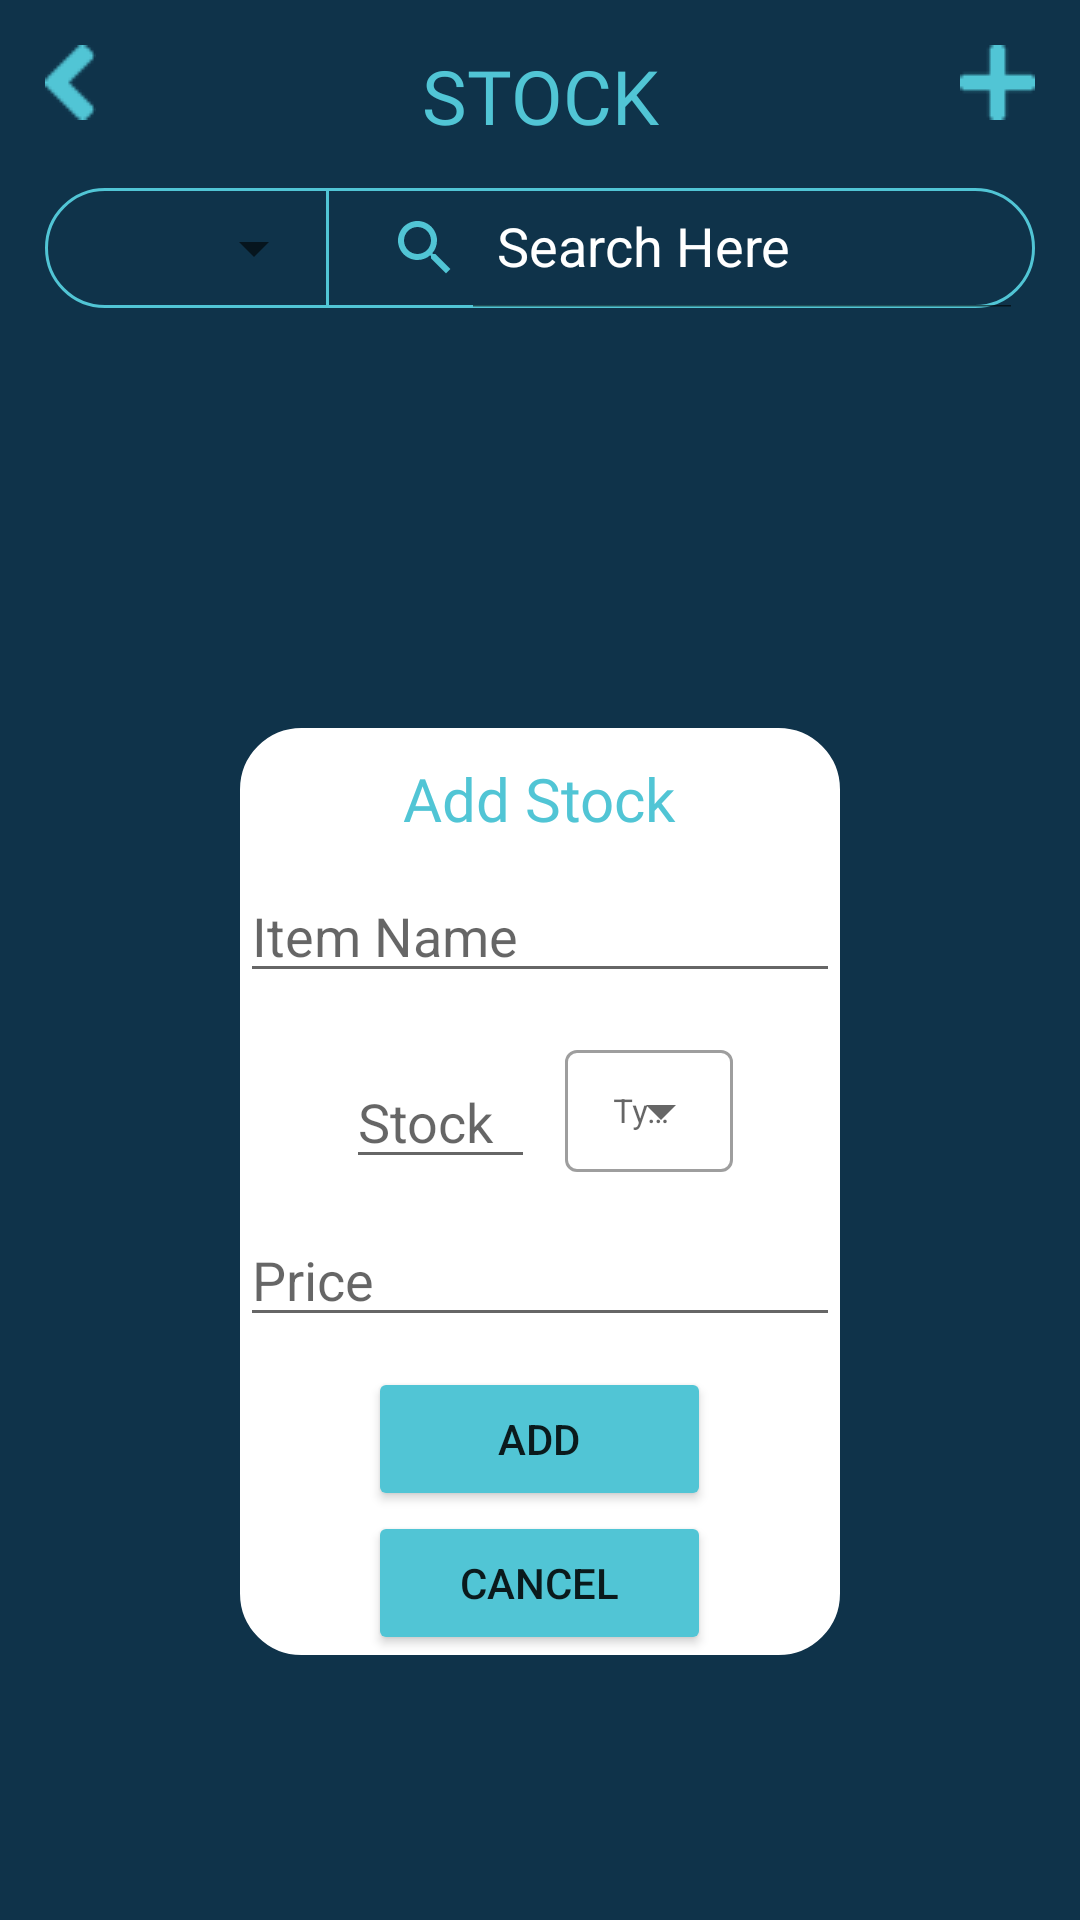

Reconstruct the res/layout file that produces this screen, plus the resources it refers to.
<!-- AndroidManifest.xml: application theme Theme.RGameShopApp -->
<!-- res/layout/activity_stock_screen.xml -->
<?xml version="1.0" encoding="utf-8"?>
<LinearLayout
    xmlns:android="http://schemas.android.com/apk/res/android"
    xmlns:tools="http://schemas.android.com/tools"
    xmlns:app="http://schemas.android.com/apk/res-auto"
    android:layout_width="match_parent"
    android:layout_height="match_parent"
    android:orientation="vertical"
    android:background="@color/background_color"
    tools:context=".stockScreen">
    <include layout="@layout/stock_screen_toolbar" />

    <LinearLayout
        android:layout_width="match_parent"
        android:layout_height="40dp"
        android:layout_marginTop="14dp"
        android:layout_marginRight="15dp"
        android:layout_marginLeft="15dp"
        android:background="@drawable/customer_border"
        android:orientation="horizontal">

        <Spinner
            android:id="@+id/spinnerFilter"
            android:layout_width="match_parent"
            android:layout_height="match_parent"
            android:layout_marginStart="5dp"
            android:layout_weight="2.5" />

        <View
            android:layout_width="1dp"
            android:layout_height="match_parent"
            android:background="@color/border_color" />

        <androidx.appcompat.widget.SearchView
            android:layout_width="match_parent"
            android:layout_height="match_parent"
            android:id="@+id/simpleSearchView"
            android:theme="@style/ThemeOverlay.SearchView"
            android:focusable="false"
            android:focusableInTouchMode="true"
            app:iconifiedByDefault="false"
            app:queryHint="Search Here"
            app:searchHintIcon="@drawable/search_icon"
            app:searchIcon="@drawable/search_icon"
            app:closeIcon="@drawable/close_search_icon"
            app:goIcon="@drawable/next_search_icon"
            android:layout_weight="1" />

    </LinearLayout>

    <RelativeLayout
        android:layout_width="match_parent"
        android:layout_height="match_parent">

        <LinearLayout
            android:id="@+id/addLayout"
            android:layout_width="match_parent"
            android:layout_height="wrap_content"
            android:layout_alignParentStart="true"
            android:layout_alignParentLeft="true"
            android:layout_alignParentTop="true"
            android:layout_marginStart="80dp"
            android:layout_marginLeft="0dp"
            android:layout_marginTop="140dp"
            android:layout_marginEnd="80dp"
            android:layout_marginBottom="80dp"
            android:background="@drawable/customer_border"
            android:backgroundTint="@color/white"
            android:gravity="center_horizontal"
            android:orientation="vertical">

            <TextView
                android:layout_width="wrap_content"
                android:layout_height="wrap_content"
                android:layout_marginTop="10dp"
                android:fontFamily="@font/game_played"
                android:text="Add Stock"
                android:textColor="#51C5D5"
                android:textSize="20dp" />

            <EditText
                android:id="@+id/tName"
                android:layout_width="wrap_content"
                android:layout_height="wrap_content"
                android:layout_marginTop="10dp"
                android:layout_weight="1"
                android:ems="10"
                android:hint="Item Name"
                android:inputType="textPersonName" />

            <LinearLayout
                android:layout_width="match_parent"
                android:layout_height="match_parent"
                android:gravity="center_horizontal"
                android:layout_marginTop="10dp"
                android:layout_marginLeft="23dp"
                android:layout_marginRight="23dp"
                android:orientation="horizontal">

                <EditText
                    android:id="@+id/tStockNum"
                    android:layout_width="wrap_content"
                    android:layout_height="wrap_content"
                    android:layout_marginTop="10dp"
                    android:ems="3"
                    android:hint="Stock"
                    android:inputType="number" />


                
                <com.google.android.material.textfield.TextInputLayout
                    android:layout_width="wrap_content"
                    android:layout_height="wrap_content"
                    android:id="@+id/spinnerType"
                    android:layout_marginLeft="10dp"
                    android:hint="Type"
                    style="@style/Widget.MaterialComponents.TextInputLayout.OutlinedBox.Dense.ExposedDropdownMenu">

                    <AutoCompleteTextView
                        android:layout_width="match_parent"
                        android:layout_height="wrap_content"
                        android:textSize="11dp"
                        android:ems="5"
                        android:id="@+id/filled_exposed"
                        android:inputType="none">
                    </AutoCompleteTextView>

                </com.google.android.material.textfield.TextInputLayout>

            </LinearLayout>

            <EditText
                android:id="@+id/tPrice"
                android:layout_width="wrap_content"
                android:layout_height="wrap_content"
                android:layout_marginTop="10dp"
                android:layout_weight="1"
                android:ems="10"
                android:hint="Price"
                android:inputType="numberDecimal" />

            <Button
                android:id="@+id/buttonAdd"
                android:layout_width="wrap_content"
                android:layout_height="wrap_content"
                android:layout_marginTop="10dp"
                android:layout_weight="1"
                android:backgroundTint="@color/border_color"
                android:ems="7"
                android:onClick="onAddStock"
                android:text="Add" />

            <Button
                android:id="@+id/buttonCancel"
                android:layout_width="wrap_content"
                android:layout_height="wrap_content"
                android:layout_weight="1"
                android:backgroundTint="@color/border_color"
                android:ems="7"
                android:onClick="onSubmitFormCancel"

                android:text="Cancel" />
        </LinearLayout>

        <LinearLayout
            android:id="@+id/updateLayout"
            android:layout_width="match_parent"
            android:layout_height="wrap_content"
            android:layout_alignParentStart="true"
            android:layout_alignParentLeft="true"
            android:layout_alignParentTop="true"
            android:layout_marginStart="80dp"
            android:layout_marginLeft="0dp"
            android:layout_marginTop="140dp"
            android:layout_marginEnd="80dp"
            android:layout_marginBottom="80dp"
            android:background="@drawable/customer_border"
            android:backgroundTint="@color/white"
            android:gravity="center_horizontal"
            android:visibility="invisible"
            android:orientation="vertical">

            <TextView
                android:layout_width="wrap_content"
                android:layout_height="wrap_content"
                android:layout_marginTop="10dp"
                android:fontFamily="@font/game_played"
                android:text="Update Stock"
                android:textColor="#51C5D5"
                android:textSize="20dp" />

            <EditText
                android:id="@+id/tNameUpdate"
                android:layout_width="wrap_content"
                android:layout_height="wrap_content"
                android:layout_marginTop="10dp"
                android:layout_weight="1"
                android:ems="10"
                android:hint="Item Name"
                android:inputType="textPersonName" />

            <LinearLayout
                android:layout_width="match_parent"
                android:layout_height="match_parent"
                android:gravity="center_horizontal"
                android:layout_marginTop="10dp"
                android:layout_marginLeft="23dp"
                android:layout_marginRight="23dp"
                android:orientation="horizontal">

                <EditText
                    android:id="@+id/tStockNumUpdate"
                    android:layout_width="wrap_content"
                    android:layout_height="wrap_content"
                    android:layout_marginTop="10dp"
                    android:ems="3"
                    android:hint="Stock"
                    android:inputType="number" />



                <com.google.android.material.textfield.TextInputLayout
                    android:layout_width="wrap_content"
                    android:layout_height="wrap_content"
                    android:id="@+id/spinnerTypeUpdate"
                    android:layout_marginLeft="10dp"
                    android:hint="Type"
                    style="@style/Widget.MaterialComponents.TextInputLayout.OutlinedBox.Dense.ExposedDropdownMenu">

                    <AutoCompleteTextView
                        android:layout_width="match_parent"
                        android:layout_height="wrap_content"
                        android:textSize="11dp"
                        android:ems="5"
                        android:id="@+id/filled_exposed_update"
                        android:inputType="none">
                    </AutoCompleteTextView>

                </com.google.android.material.textfield.TextInputLayout>

            </LinearLayout>

            <EditText
                android:id="@+id/tPriceUpdate"
                android:layout_width="wrap_content"
                android:layout_height="wrap_content"
                android:layout_marginTop="10dp"
                android:layout_weight="1"
                android:ems="10"
                android:hint="Price"
                android:inputType="numberDecimal" />

            <Button
                android:id="@+id/buttonUpdate"
                android:layout_width="wrap_content"
                android:layout_height="wrap_content"
                android:layout_marginTop="10dp"
                android:layout_weight="1"
                android:backgroundTint="@color/border_color"
                android:ems="6"
                android:onClick="onUpdateStock"
                android:text="Update" />

            <Button
                android:id="@+id/buttonCancel2"
                android:layout_width="wrap_content"
                android:layout_height="wrap_content"
                android:layout_weight="1"
                android:backgroundTint="@color/border_color"
                android:ems="6"
                android:onClick="onSubmitFormCancel"

                android:text="Cancel" />
        </LinearLayout>

        <ListView
            android:id="@+id/list"
            android:layout_width="match_parent"
            android:layout_height="match_parent"
            android:dividerHeight="15dp"
            android:padding="10dp"
            tools:layout_editor_absoluteY="643dp"/>
    </RelativeLayout>

</LinearLayout>
<!-- res/layout/stock_screen_toolbar.xml (included above) -->
<?xml version="1.0" encoding="utf-8"?>
<RelativeLayout xmlns:android="http://schemas.android.com/apk/res/android"
    android:layout_width="match_parent"
    android:layout_height="wrap_content"
    android:layout_marginTop="15dp"
    android:background="@color/background_color">
    <RelativeLayout
        android:layout_width="match_parent"
        android:layout_height="wrap_content">
        <ImageButton
            android:id="@+id/back_button"
            android:layout_width="wrap_content"
            android:layout_height="wrap_content"
            android:layout_marginLeft="15dp"
            android:background= "@null"
            android:onClick="onBackClick"
            android:src="@drawable/back_arrow"/>

        <TextView
            android:layout_width="match_parent"
            android:layout_height="wrap_content"
            android:fontFamily="@font/game_played"
            android:gravity="center"
            android:text="STOCK"
            android:textAlignment="center"
            android:textColor="#51C5D5"
            android:textSize="25dp" />

        <ImageButton
            android:layout_width="wrap_content"
            android:id="@+id/add_button"
            android:src="@drawable/plus"
            android:onClick="onAddClick"
            android:layout_alignParentEnd="true"
            android:layout_marginRight="15dp"
            android:background= "@null"
            android:layout_height="wrap_content"/>
    </RelativeLayout>

</RelativeLayout>
<!-- resources referenced by this layout -->
<resources>
  <color name="background_color">#0F334A</color>
  <color name="border_color">#51C5D5</color>
  <color name="white">#FFFFFFFF</color>
  <!-- drawable back_arrow: png bitmap (drawable, 366 bytes) -->
  <!-- drawable close_search_icon (drawable) -->
  <vector android:height="24dp" android:tint="#51C5D5"
      android:viewportHeight="24" android:viewportWidth="24"
      android:width="24dp" xmlns:android="http://schemas.android.com/apk/res/android">
      <path android:fillColor="@android:color/white" android:pathData="M19,6.41L17.59,5 12,10.59 6.41,5 5,6.41 10.59,12 5,17.59 6.41,19 12,13.41 17.59,19 19,17.59 13.41,12z"/>
  </vector>
  <!-- drawable customer_border (drawable) -->
  <?xml version="1.0" encoding="UTF-8"?>
  <shape xmlns:android="http://schemas.android.com/apk/res/android" android:shape="rectangle">
      <corners android:radius="20dp"/>
      <stroke android:width="1dp" android:color="@color/border_color"/>
  </shape>
  <!-- drawable next_search_icon (drawable) -->
  <vector android:autoMirrored="true" android:height="24dp"
      android:tint="#51C5D5" android:viewportHeight="24"
      android:viewportWidth="24" android:width="24dp" xmlns:android="http://schemas.android.com/apk/res/android">
      <path android:fillColor="@android:color/white" android:pathData="M10,6L8.59,7.41 13.17,12l-4.58,4.59L10,18l6,-6z"/>
  </vector>
  <!-- drawable plus: png bitmap (drawable, 281 bytes) -->
  <!-- drawable search_icon (drawable) -->
  <vector android:height="24dp" android:tint="#51C5D5"
      android:viewportHeight="24" android:viewportWidth="24"
      android:width="24dp" xmlns:android="http://schemas.android.com/apk/res/android">
      <path android:fillColor="@android:color/white" android:pathData="M15.5,14h-0.79l-0.28,-0.27C15.41,12.59 16,11.11 16,9.5 16,5.91 13.09,3 9.5,3S3,5.91 3,9.5 5.91,16 9.5,16c1.61,0 3.09,-0.59 4.23,-1.57l0.27,0.28v0.79l5,4.99L20.49,19l-4.99,-5zM9.5,14C7.01,14 5,11.99 5,9.5S7.01,5 9.5,5 14,7.01 14,9.5 11.99,14 9.5,14z"/>
  </vector>
  <style name="ThemeOverlay.SearchView" parent="">
          <item name="android:editTextColor">@color/white</item>
          <item name="android:textColorHint">@color/white</item>
      </style>
  <style name="Theme.RGameShopApp" parent="Theme.MaterialComponents.DayNight.DarkActionBar">
          
          <item name="colorPrimary">@color/purple_500</item>
          <item name="colorPrimaryVariant">@color/purple_700</item>
          <item name="colorOnPrimary">@color/white</item>
          
          <item name="colorSecondary">@color/teal_200</item>
          <item name="colorSecondaryVariant">@color/teal_700</item>
          <item name="colorOnSecondary">@color/black</item>
          
          <item name="android:statusBarColor" tools:targetApi="21">?attr/colorPrimaryVariant</item>
          
      </style>
  <color name="purple_500">#FF6200EE</color>
  <color name="purple_700">#FF3700B3</color>
  <color name="teal_200">#FF03DAC5</color>
  <color name="teal_700">#FF018786</color>
  <color name="black">#FF000000</color>
</resources>
